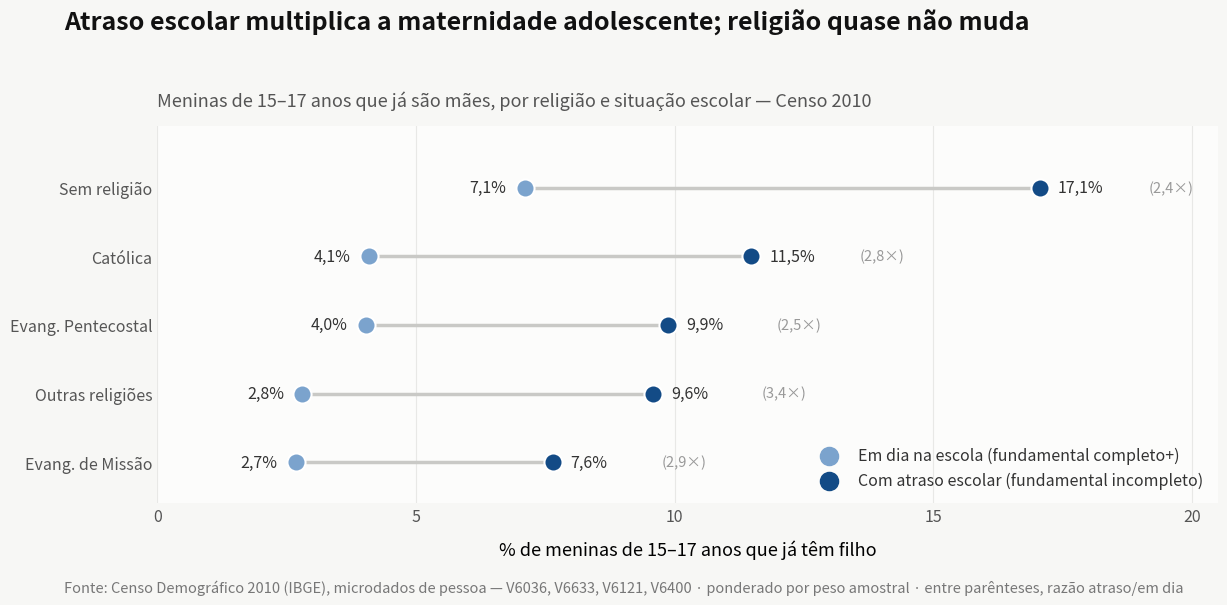

Python code for this plot: (Note: this script raises an exception after producing the figure.)
#!/usr/bin/env python3
"""Dumbbell: maternidade adolescente (15-17) por religião x situação escolar.

Censo 2010 (br_ibge_censo_demografico.microdados_pessoa_2010, via beelink):
% de meninas de 15-17 anos (v6036) com filho (v6633>=1), ponderado por
peso_amostral, por grupo de religião (v6121) e situação escolar (v6400:
'1' = fundamental incompleto/atraso; '2'-'4' = fundamental completo+).
"""
import matplotlib.pyplot as plt

# religiao, % mães em dia na escola, % mães com atraso escolar
DATA = [
    ("Sem religião",       7.10, 17.06),
    ("Católica",           4.09, 11.48),
    ("Evang. Pentecostal", 4.03, 9.88),
    ("Outras religiões",   2.80, 9.58),
    ("Evang. de Missão",   2.67, 7.64),
]

C_EMDIA, C_ATRASO = "#7ba3cd", "#134b86"

fig, ax = plt.subplots(figsize=(12.5, 6.2), dpi=160)
fig.patch.set_facecolor("#f7f7f5")
ax.set_facecolor("#fcfcfb")

ys = range(len(DATA), 0, -1)
for y, (nome, emdia, atraso) in zip(ys, DATA):
    ax.plot([emdia, atraso], [y, y], color="#c9c9c6", lw=2.5, zorder=2)
    ax.scatter(emdia, y, s=170, color=C_EMDIA, edgecolor="white", lw=1.5, zorder=3)
    ax.scatter(atraso, y, s=170, color=C_ATRASO, edgecolor="white", lw=1.5, zorder=3)
    ax.text(emdia - 0.35, y, f"{emdia:.1f}%".replace(".", ","), ha="right", va="center",
            fontsize=11.5, color="#333333")
    ax.text(atraso + 0.35, y, f"{atraso:.1f}%".replace(".", ","), ha="left", va="center",
            fontsize=11.5, color="#333333")
    ax.text(atraso + 2.1, y, f"({atraso/emdia:.1f}×)".replace(".", ","), ha="left",
            va="center", fontsize=10.5, color="#999999")

ax.set_yticks(list(ys))
ax.set_yticklabels([d[0] for d in DATA], fontsize=12.5, color="#333333")
ax.set_xlim(0, 20.5)
ax.set_xticks(range(0, 21, 5))
ax.set_ylim(0.4, len(DATA) + 0.9)
ax.set_xlabel("% de meninas de 15–17 anos que já têm filho", fontsize=13, labelpad=10)
ax.grid(axis="x", color="#e8e8e6", lw=0.8)
ax.set_axisbelow(True)
for s in ("top", "right", "left", "bottom"):
    ax.spines[s].set_visible(False)
ax.tick_params(colors="#555555", labelsize=11.5, length=0)

# legenda
ax.scatter([], [], s=170, color=C_EMDIA, label="Em dia na escola (fundamental completo+)")
ax.scatter([], [], s=170, color=C_ATRASO, label="Com atraso escolar (fundamental incompleto)")
ax.legend(loc="lower right", frameon=False, fontsize=11.5, labelcolor="#333333")

fig.suptitle("Atraso escolar multiplica a maternidade adolescente; religião quase não muda",
             x=0.065, y=0.96, ha="left", fontsize=18, fontweight="bold", color="#111111")
ax.set_title("Meninas de 15–17 anos que já são mães, por religião e situação escolar — Censo 2010",
             loc="left", fontsize=13, color="#555555", pad=14)
fig.text(0.065, 0.02,
         "Fonte: Censo Demográfico 2010 (IBGE), microdados de pessoa — V6036, V6633, V6121, V6400 · "
         "ponderado por peso amostral · entre parênteses, razão atraso/em dia",
         fontsize=10.5, color="#777777")

fig.tight_layout(rect=(0.01, 0.05, 1, 0.92))
out = "dataviz/maternidade_adolescente_religiao_escola_2010.png"
fig.savefig(out, facecolor=fig.get_facecolor(), bbox_inches="tight")
print("ok:", out)
